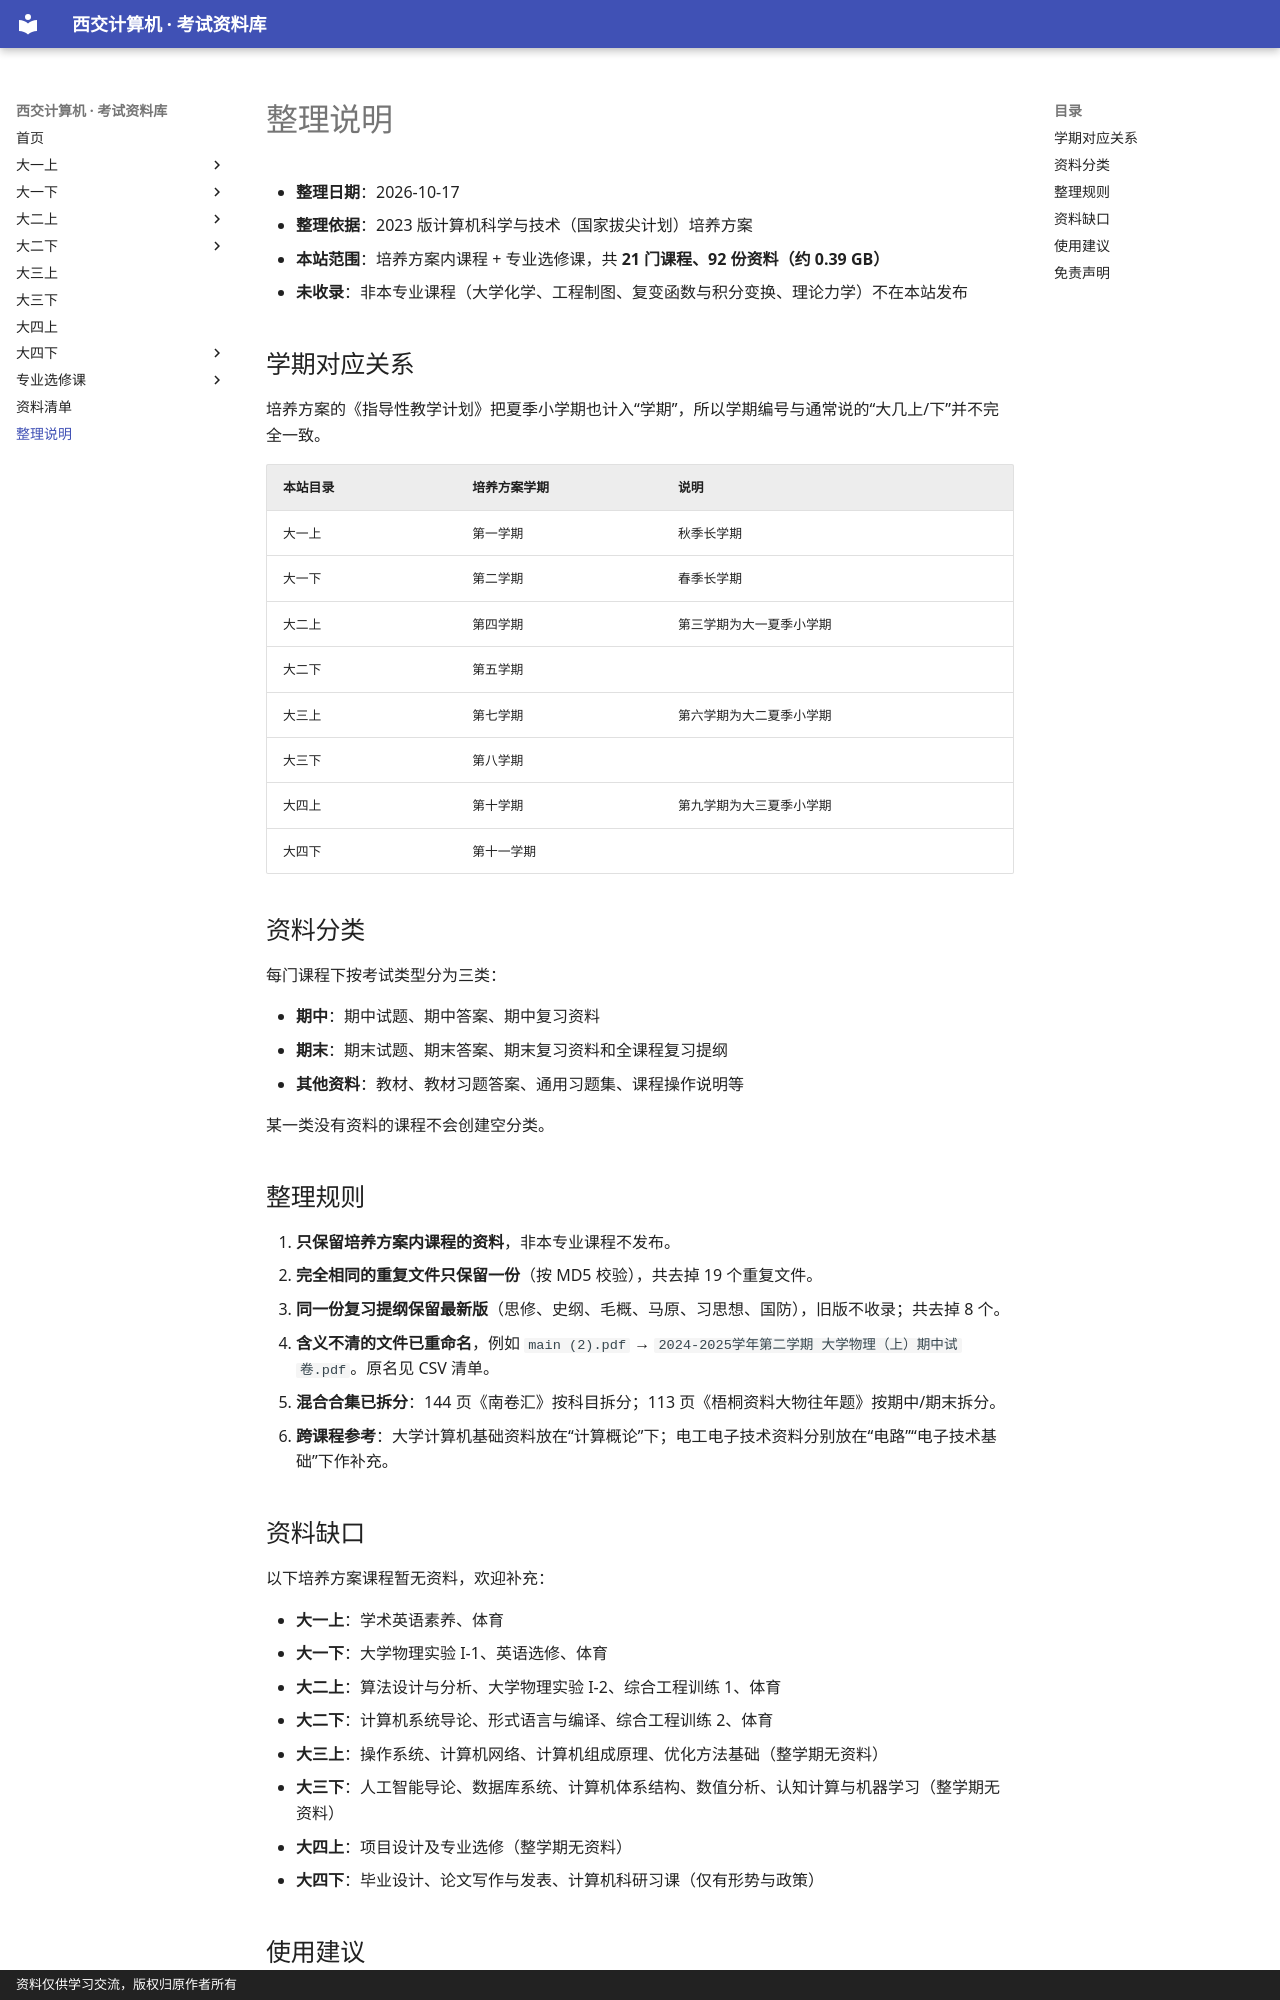

repository: Xing-Luo13/study_materials · page: 整理说明/index.html · generator: mkdocs · copyright: 资料仅供学习交流，版权归原作者所有

# 整理说明

- **整理日期**：2026-10-17
- **整理依据**：2023 版计算机科学与技术（国家拔尖计划）培养方案
- **本站范围**：培养方案内课程 + 专业选修课，共 **21 门课程、92 份资料（约 0.39 GB）**
- **未收录**：非本专业课程（大学化学、工程制图、复变函数与积分变换、理论力学）不在本站发布

## 学期对应关系

培养方案的《指导性教学计划》把夏季小学期也计入“学期”，所以学期编号与通常说的“大几上/下”并不完全一致。

| 本站目录 | 培养方案学期 | 说明 |
|---|---|---|
| 大一上 | 第一学期 | 秋季长学期 |
| 大一下 | 第二学期 | 春季长学期 |
| 大二上 | 第四学期 | 第三学期为大一夏季小学期 |
| 大二下 | 第五学期 | |
| 大三上 | 第七学期 | 第六学期为大二夏季小学期 |
| 大三下 | 第八学期 | |
| 大四上 | 第十学期 | 第九学期为大三夏季小学期 |
| 大四下 | 第十一学期 | |

## 资料分类

每门课程下按考试类型分为三类：

- **期中**：期中试题、期中答案、期中复习资料
- **期末**：期末试题、期末答案、期末复习资料和全课程复习提纲
- **其他资料**：教材、教材习题答案、通用习题集、课程操作说明等

某一类没有资料的课程不会创建空分类。

## 整理规则

1. **只保留培养方案内课程的资料**，非本专业课程不发布。
2. **完全相同的重复文件只保留一份**（按 MD5 校验），共去掉 19 个重复文件。
3. **同一份复习提纲保留最新版**（思修、史纲、毛概、马原、习思想、国防），旧版不收录；共去掉 8 个。
4. **含义不清的文件已重命名**，例如 `main (2).pdf` → `2024-2025学年第二学期 大学物理（上）期中试卷.pdf`。原名见 CSV 清单。
5. **混合合集已拆分**：144 页《南卷汇》按科目拆分；113 页《梧桐资料大物往年题》按期中/期末拆分。
6. **跨课程参考**：大学计算机基础资料放在“计算概论”下；电工电子技术资料分别放在“电路”“电子技术基础”下作补充。

## 资料缺口

以下培养方案课程暂无资料，欢迎补充：

- **大一上**：学术英语素养、体育
- **大一下**：大学物理实验 I-1、英语选修、体育
- **大二上**：算法设计与分析、大学物理实验 I-2、综合工程训练 1、体育
- **大二下**：计算机系统导论、形式语言与编译、综合工程训练 2、体育
- **大三上**：操作系统、计算机网络、计算机组成原理、优化方法基础（整学期无资料）
- **大三下**：人工智能导论、数据库系统、计算机体系结构、数值分析、认知计算与机器学习（整学期无资料）
- **大四上**：项目设计及专业选修（整学期无资料）
- **大四下**：毕业设计、论文写作与发表、计算机科研习课（仅有形势与政策）
